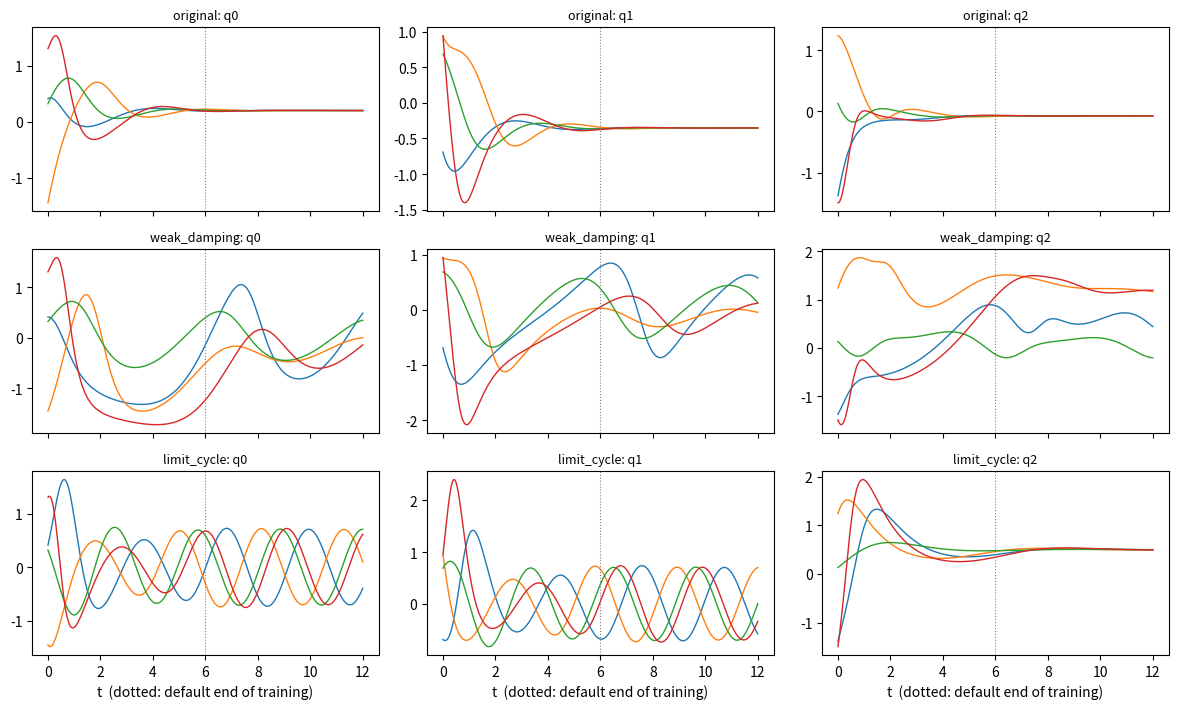

Write the Python code that produced this figure.
"""
Toy quadratic systems with KNOWN operators, used to generate data for Bayesian OpInf tests.

Every system has the OpInf form (state dimension r = 3)

    dq/dt = c + A q + H (q ⊗ q)_compact,      (q ⊗ q)_compact = [q_i q_j for i <= j]

so the data-generating model is exactly in the model class and the true operators are known.

Systems (select by name in true_operators):

    original      damping + rotation, energy-preserving H. Every trajectory spirals into a stable
                  fixed point within a few time units.
    weak_damping  same rotation and H, damping 0.05 on every state and c = 0. Slowly decaying
                  oscillations (decay time ~20), so a test window after training still oscillates.
                  (c = 0 matters: with the original c the fixed point moves away from the origin,
                  and linearized there the quadratic term adds strong damping of its own.)
    limit_cycle   mean-field model of cylinder vortex shedding (Noack et al. 2003, J. Fluid Mech.
                  497, 335-363) with relaxation rate 1:
                      x' = s x - w y - x z,   y' = w x + s y - y z,   z' = -z + x^2 + y^2
                  Linearly unstable (A is NOT dissipative), saturated by an energy-preserving H
                  -> stable limit cycle x^2 + y^2 = z = s, period 2 pi / w. Sustained oscillation.

To add a system: write a function returning (c, A, H) and register it in SYSTEMS.

Run `python toy_systems.py` to print each system's structure and plot sample trajectories.
"""

import numpy as np

r = 3                                              # state dimension of every toy system
IU, JU = np.triu_indices(r)                        # compact-Kronecker index pairs (i <= j)
COL = {(int(i), int(j)): m for m, (i, j) in enumerate(zip(IU, JU))}   # (i, j) -> column of H



# Shared helpers
def compact_kron(q):
    """Non-redundant quadratic terms q_i q_j, i <= j. Works on (r,) or (r, K)."""
    i, j = np.triu_indices(q.shape[0])
    return q[i] * q[j]


def operators_to_matrix(c, A, H):
    """Stack into O = [c, A, H] (r x d); row i of O is o_i."""
    return np.hstack([c[:, None], A, H])


def rom_rhs(O):
    """Right-hand side f(t, q) = c + A q + H (q ⊗ q) for solve_ivp."""
    c, A, H = O[:, 0], O[:, 1:1 + r], O[:, 1 + r:]
    return lambda t, q: c + A @ q + H @ compact_kron(q)


def H_from_skew(S):
    """Compact H for the energy-preserving quadratic q -> sum_k q_k S_k q (each S_k skew)."""
    H = np.zeros((r, len(IU)))
    for m, (i, j) in enumerate(zip(IU, JU)):
        v = S[i][:, j] + S[j][:, i]                    # S_i e_j + S_j e_i
        H[:, m] = v / 2 if i == j else v               # halved on the diagonal (q_i^2 counted once)
    return H



# Systems
_S_ORIGINAL = [np.array([[0, a, b], [-a, 0, e], [-b, -e, 0]], dtype=float)
               for a, b, e in [(0.6, -0.3, 0.2), (-0.4, 0.5, 0.3), (0.2, 0.1, -0.5)]]
_ROTATION = np.array([[0, 1.0, 0], [-1.0, 0, 0.5], [0, -0.5, 0]])


def _damped_rotation(damping, c=(0.5, 0.0, -0.3)):
    A = -np.diag(damping) + _ROTATION
    return np.array(c, dtype=float), A, H_from_skew(_S_ORIGINAL)


def original():
    """Damping + rotation, energy-preserving H: decays to a stable fixed point."""
    return _damped_rotation([0.4, 0.8, 1.2])


def weak_damping():
    """Same rotation and H, weak damping (0.05) and c = 0: slowly decaying oscillations."""
    return _damped_rotation([0.05, 0.05, 0.05], c=(0.0, 0.0, 0.0))


def limit_cycle(s=0.5, w=2.0):
    """Mean-field vortex-shedding model: stable limit cycle of radius sqrt(s), period 2 pi / w."""
    c = np.zeros(r)
    A = np.array([[s, -w, 0.0], [w, s, 0.0], [0.0, 0.0, -1.0]])
    H = np.zeros((r, len(IU)))
    H[0, COL[(0, 2)]] = -1.0                           # x' : - x z
    H[1, COL[(1, 2)]] = -1.0                           # y' : - y z
    H[2, COL[(0, 0)]] = 1.0                            # z' : + x^2
    H[2, COL[(1, 1)]] = 1.0                            # z' : + y^2
    return c, A, H


SYSTEMS = {"original": original, "weak_damping": weak_damping, "limit_cycle": limit_cycle}


def true_operators(system="original"):
    """(c, A, H) of the named system."""
    if system not in SYSTEMS:
        raise ValueError(f"unknown system {system!r}; choose from {list(SYSTEMS)}")
    return SYSTEMS[system]()


# ----------------------------------------------------------------------------
# Quick look: structure and sample trajectories of every system
# ----------------------------------------------------------------------------
if __name__ == "__main__":
    from scipy.integrate import solve_ivp
    import matplotlib
    matplotlib.use("Agg")
    import matplotlib.pyplot as plt

    rng = np.random.default_rng(0)
    q0s = rng.uniform(-1.5, 1.5, (4, r))               # same kind of ICs as build_problem
    t = np.linspace(0, 12, 1201)
    fig, axes = plt.subplots(len(SYSTEMS), r, figsize=(12, 2.4 * len(SYSTEMS)), sharex=True)
    for row, name in enumerate(SYSTEMS):
        c, A, H = true_operators(name)
        O = operators_to_matrix(c, A, H)
        qs = rng.standard_normal((200, r))
        ep = max(abs(q @ (H @ compact_kron(q))) for q in qs)
        print(f"{name:>13s}: max eig sym(A) = {np.linalg.eigvalsh(0.5 * (A + A.T)).max():+.3f} "
              f"({'dissipative' if np.linalg.eigvalsh(0.5 * (A + A.T)).max() < 0 else 'NOT dissipative'}), "
              f"energy-preserving H: {ep < 1e-12}")
        for q0 in q0s:
            y = solve_ivp(rom_rhs(O), (0, t[-1]), q0, t_eval=t, rtol=1e-10, atol=1e-12).y
            for k in range(r):
                axes[row, k].plot(t, y[k], lw=1)
        for k in range(r):
            axes[row, k].axvline(6.0, color="0.5", ls=":", lw=0.8)
            axes[row, k].set_title(f"{name}: q{k}", fontsize=9)
    for a in axes[-1]:
        a.set_xlabel("t  (dotted: default end of training)")
    fig.tight_layout()
    fig.savefig("toy_systems_trajectories.pdf")
    print("saved toy_systems_trajectories.pdf")
